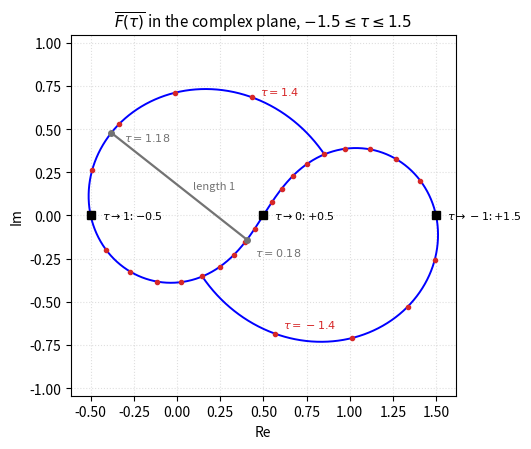

Source code (Python): (Note: this script raises an exception after producing the figure.)
#!/usr/bin/env python3
"""
fig_F_curve.py -- the trace of the conjugate of Siegel's F ("desired
result") in the complex plane.

    Fbar(tau) = (e^{-pi i tau^2} - e^{-pi i tau}) / (2 i sin(pi tau))

for -1.5 <= tau <= 1.5.  The apparent poles at integer tau are removable,
with Fbar -> 1/2 - n as tau -> n (black squares at 3/2, 1/2, -1/2).

Outputs figures/fig_F_curve.png.  Run:  python3 fig_F_curve.py
"""

import numpy as np
import matplotlib
matplotlib.use('Agg')
import matplotlib.pyplot as plt

BLUE, RED = 'b', '#d62728'


def F(tau):
    return (np.exp(-1j*np.pi*tau**2) - np.exp(-1j*np.pi*tau)) \
        / (2j*np.sin(np.pi*tau))


eps = 1e-6
tau = np.linspace(-1.5 + eps, 1.5 - eps, 6000)
z = F(tau)

fig, ax = plt.subplots(figsize=(5.4, 4.6))
ax.plot(z.real, z.imag, '-', color=BLUE, lw=1.4, zorder=2)

# dots every 0.1 in tau (skipping the integers)
for tk in np.arange(-1.4, 1.45, 0.1):
    if abs(tk - round(tk)) < 1e-9:
        continue
    zk = F(tk)
    ax.plot([zk.real], [zk.imag], 'o', color=RED, ms=3, zorder=3)

# label the outermost dots
for tk, off in ((-1.4, (6, 4)), (1.4, (6, 2))):
    zk = F(tk)
    ax.annotate(r'$\tau=%.1f$' % tk, (zk.real, zk.imag),
                textcoords='offset points', xytext=off, fontsize=8,
                color=RED)

# removable points at the integers: F -> 1/2 - n
for n in (-1, 0, 1):
    lim = 0.5 - n
    ax.plot([lim], [0], 's', color='k', ms=6, zorder=4)
    ax.annotate(r'$\tau\to%d$: $%+.1f$' % (n, lim), (lim, 0),
                textcoords='offset points', xytext=(8, 0), fontsize=8,
                va='center')

# unit chord: F(tau+1) - F(tau) = -e^{-i pi (tau^2+tau)} has modulus 1
GRAY = '0.45'
za, zb = F(0.18), F(1.18)
ax.plot([za.real, zb.real], [za.imag, zb.imag], '-', color=GRAY,
        lw=1.6, zorder=5)
ax.plot([za.real, zb.real], [za.imag, zb.imag], 'o', color=GRAY,
        ms=4, zorder=6)
ax.annotate(r'$\tau=0.18$', (za.real, za.imag), textcoords='offset points',
            xytext=(6, -12), fontsize=8, color=GRAY)
ax.annotate(r'$\tau=1.18$', (zb.real, zb.imag), textcoords='offset points',
            xytext=(9, -6), fontsize=8, color=GRAY, ha='left')
mid = 0.5*(za + zb)
ax.annotate('length 1', (mid.real, mid.imag), textcoords='offset points',
            xytext=(10, -2), fontsize=8, color=GRAY, ha='left')

ax.set_aspect('equal', adjustable='datalim')
ax.grid(True, ls=':', alpha=0.4)
ax.set_xlabel('Re')
ax.set_ylabel('Im')
ax.set_title(r'$\overline{F(\tau)}$ in the complex plane,'
             r' $-1.5\leq\tau\leq 1.5$',
             fontsize=11)
fig.tight_layout()
fig.savefig('figures/fig_F_curve.png', dpi=200)
print('wrote figures/fig_F_curve.png')
